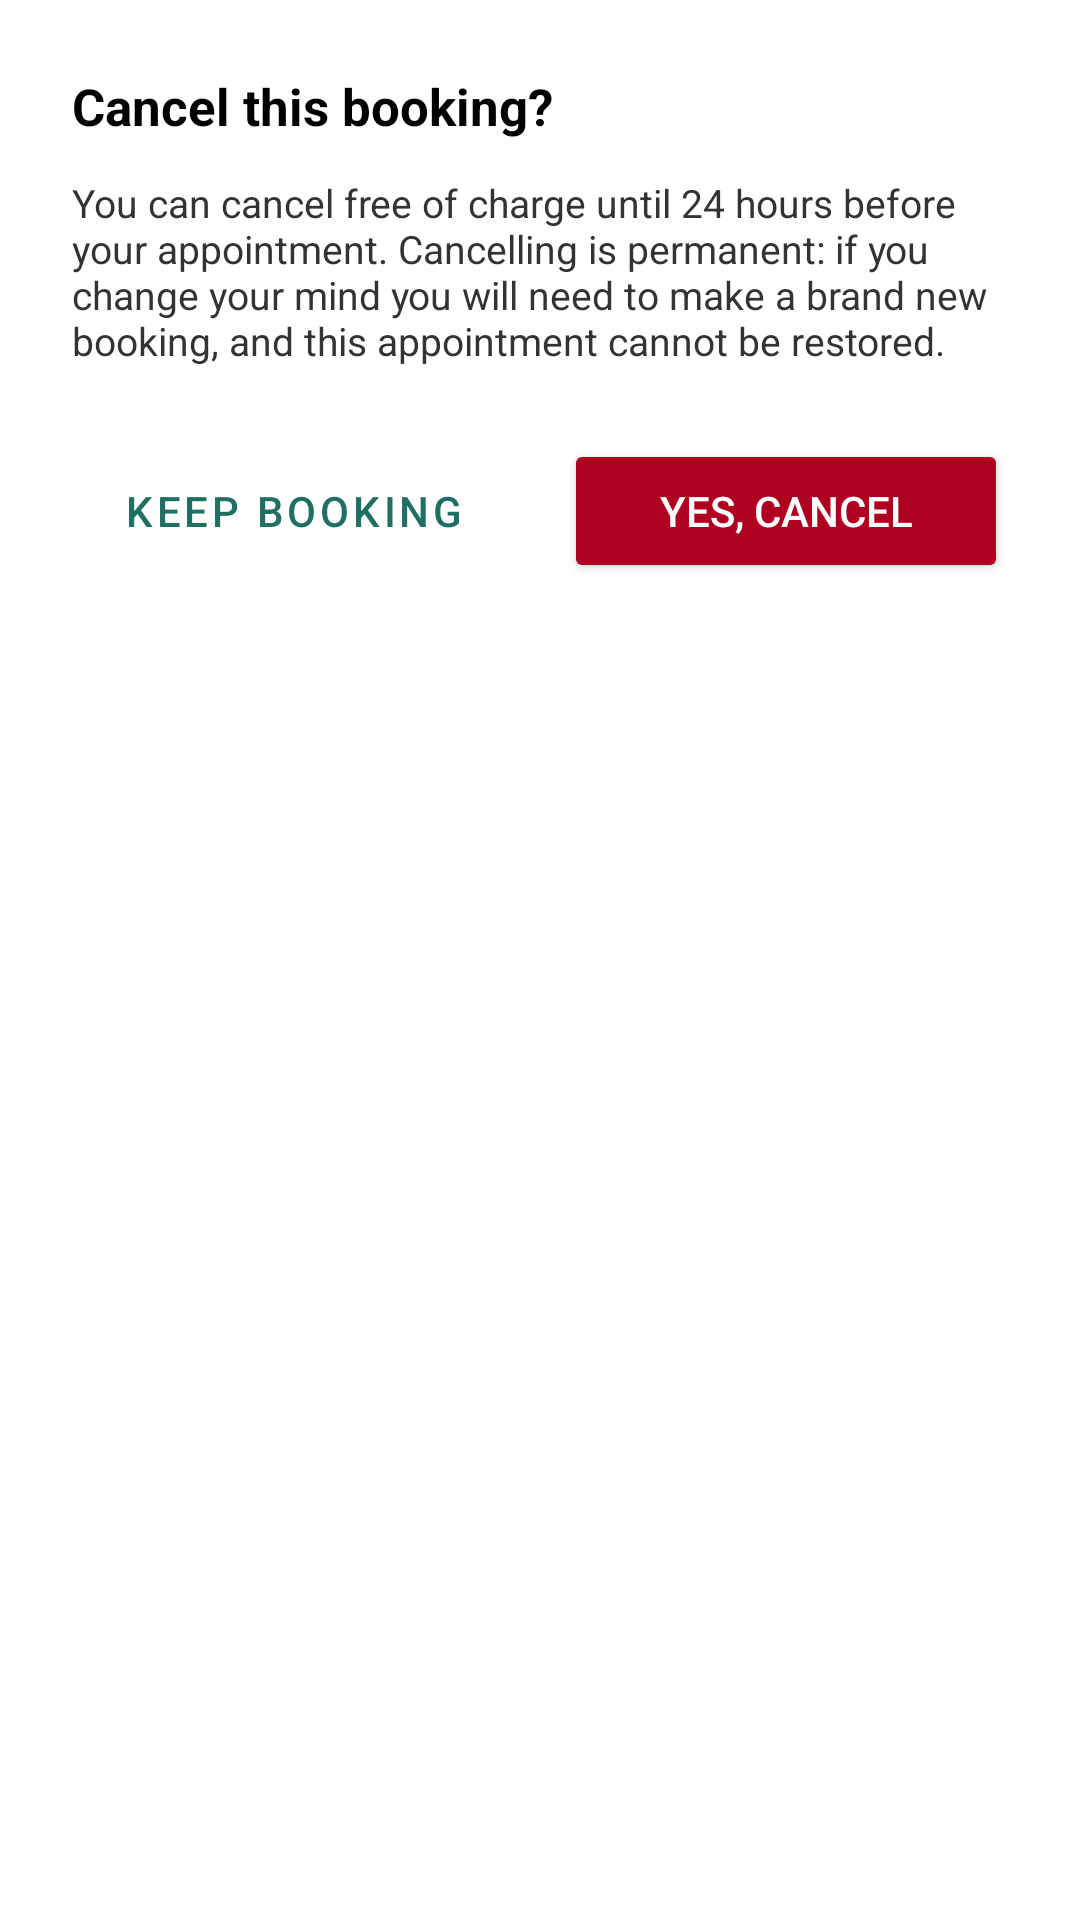

Reconstruct the res/layout file that produces this screen, plus the resources it refers to.
<!-- AndroidManifest.xml: application theme Theme.MMMBookingApp -->
<!-- res/layout/dialog_cancel_confirmation.xml -->
<?xml version="1.0" encoding="utf-8"?>
<LinearLayout xmlns:android="http://schemas.android.com/apk/res/android"
    android:layout_width="match_parent"
    android:layout_height="wrap_content"
    android:orientation="vertical"
    android:background="@color/color_background"
    android:padding="24dp">

    <TextView
        android:layout_width="match_parent"
        android:layout_height="wrap_content"
        android:text="@string/dialog_cancel_title"
        android:textColor="@color/color_text_heading"
        android:textStyle="bold"
        android:textSize="@dimen/text_size_17"
        android:layout_marginBottom="12dp" />

    <TextView
        android:layout_width="match_parent"
        android:layout_height="wrap_content"
        android:text="@string/dialog_cancel_message_notice"
        android:textColor="@color/color_text_primary"
        android:textSize="@dimen/text_size_13"
        android:layout_marginBottom="24dp" />

    <LinearLayout
        android:layout_width="match_parent"
        android:layout_height="wrap_content"
        android:orientation="horizontal">

        <Button
            android:id="@+id/btnKeepBooking"
            android:layout_width="0dp"
            android:layout_height="48dp"
            android:layout_weight="1"
            android:layout_marginEnd="8dp"
            android:text="@string/btn_keep_booking"
            android:textColor="@color/color_primary"
            android:backgroundTint="@color/color_background"
            style="@style/Widget.MaterialComponents.Button.OutlinedButton" />

        <Button
            android:id="@+id/btnYesCancel"
            android:layout_width="0dp"
            android:layout_height="48dp"
            android:layout_weight="1"
            android:layout_marginStart="8dp"
            android:text="@string/btn_yes_cancel"
            android:textColor="@color/color_text_on_primary"
            android:backgroundTint="@color/color_error" />

    </LinearLayout>
</LinearLayout>
<!-- resources referenced by this layout -->
<resources>
  <color name="color_background">#FFFFFF</color>
  <color name="color_error">#B00020</color>
  <color name="color_primary">#1F6F63</color>
  <color name="color_text_heading">#000000</color>
  <color name="color_text_on_primary">#FFFFFF</color>
  <color name="color_text_primary">#333333</color>
  <dimen name="text_size_13">13sp</dimen>
  <dimen name="text_size_17">17sp</dimen>
  <string name="btn_keep_booking">Keep Booking</string>
  <string name="btn_yes_cancel">Yes, Cancel</string>
  <string name="dialog_cancel_message_notice">You can cancel free of charge until 24 hours before your appointment. Cancelling is permanent: if you change your mind you will need to make a brand new booking, and this appointment cannot be restored.</string>
  <string name="dialog_cancel_title">Cancel this booking?</string>
  <style name="Theme.MMMBookingApp" parent="Theme.Material3.Light.NoActionBar">
          <item name="colorPrimary">@color/color_primary</item>
          <item name="colorOnPrimary">@color/color_text_on_primary</item>
          <item name="android:colorBackground">@color/color_background</item>
          <item name="colorSurface">@color/color_surface</item>
          <item name="colorSecondary">@color/color_highlight</item>
          <item name="android:textColorPrimary">@color/color_text_primary</item>
          <item name="android:statusBarColor">@color/color_primary</item>
      </style>
  <color name="color_surface">#F5F1E8</color>
  <color name="color_highlight">#AEE1E8</color>
</resources>
